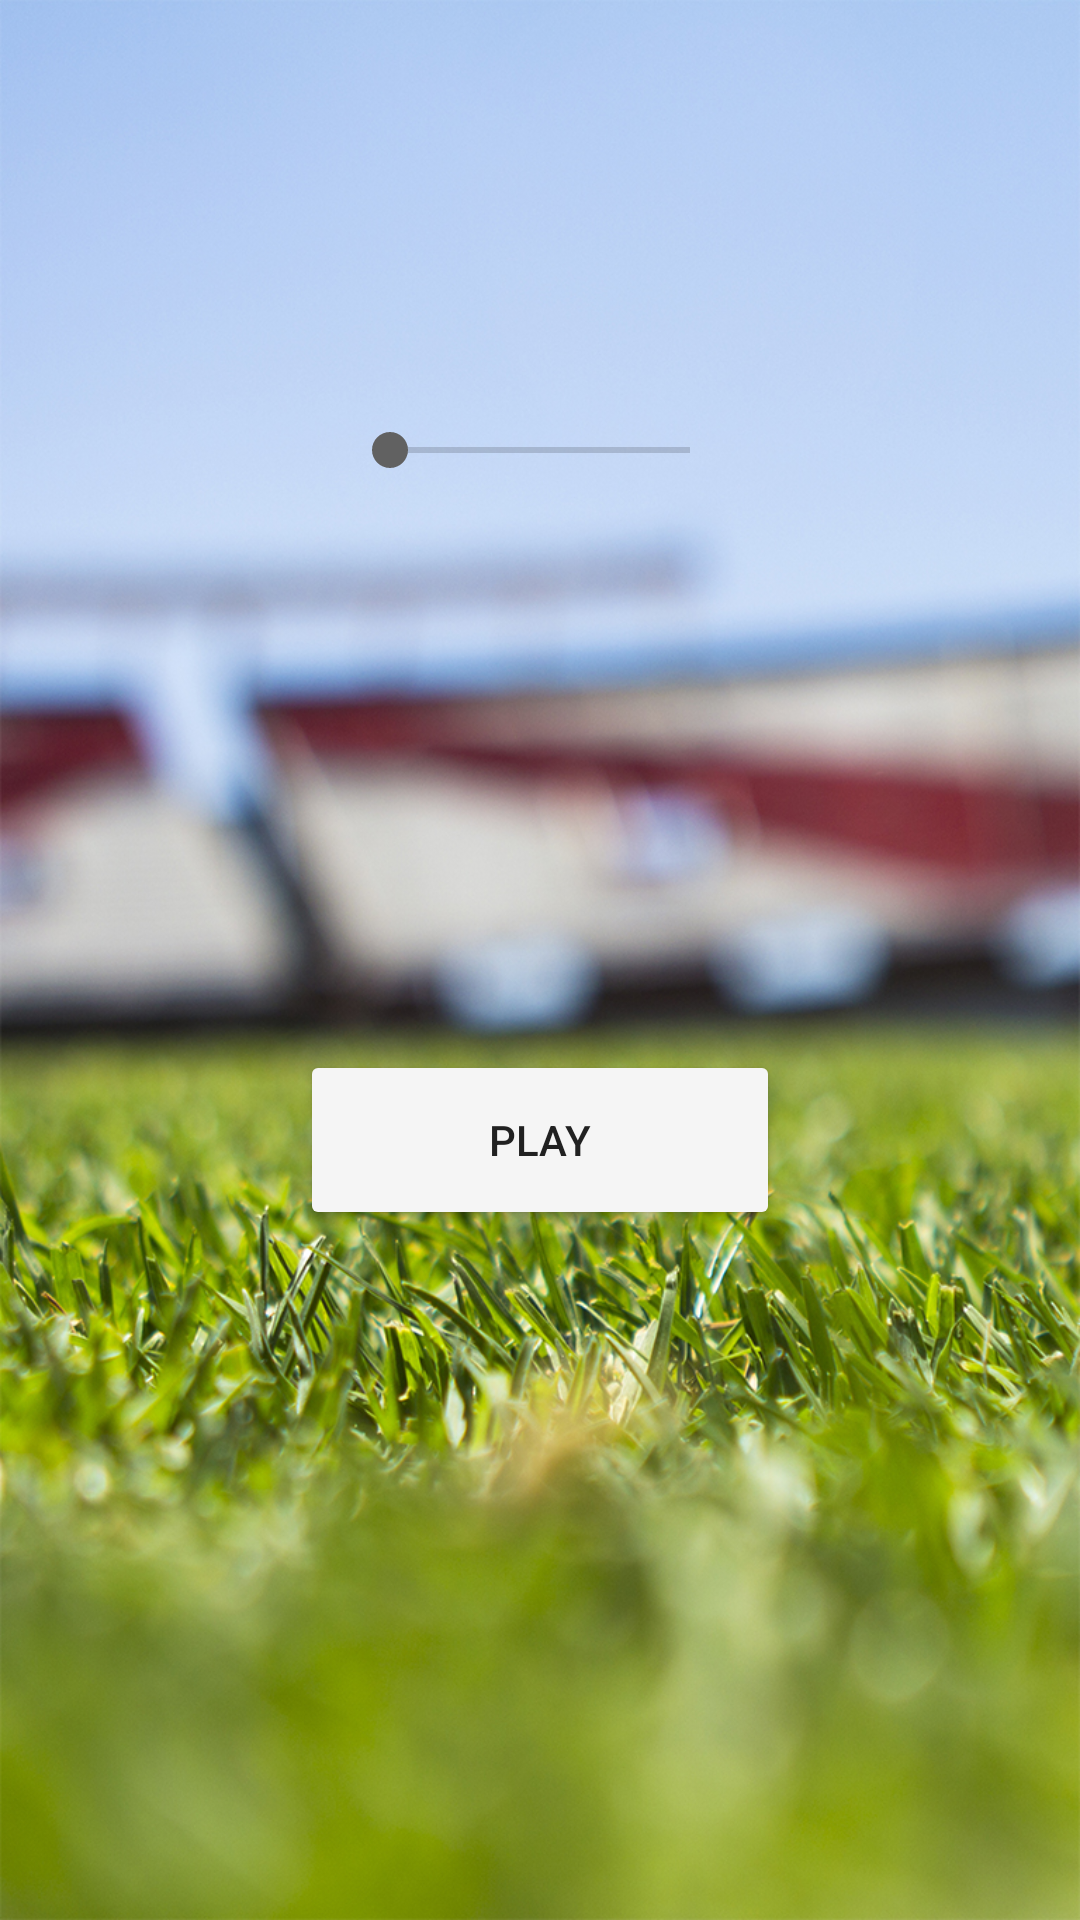

Layout XML and referenced resources for this Android screen:
<!-- AndroidManifest.xml: application theme AppTheme -->
<!-- res/layout/activity_offline_game_settings.xml -->
<FrameLayout xmlns:android="http://schemas.android.com/apk/res/android"
    xmlns:tools="http://schemas.android.com/tools"
    android:layout_width="match_parent"
    android:layout_height="match_parent"
    android:background="#ffffff"
    tools:context=".view.MenuActivity">

    
    <TextView
        android:id="@+id/fullscreen_content"
        android:layout_width="match_parent"
        android:layout_height="match_parent"
        android:gravity="center"
        android:keepScreenOn="true"
        android:text="@string/dummy_content"
        android:textColor="#33b5e5"
        android:textSize="50sp"
        android:textStyle="bold" />

    
    <FrameLayout
        android:layout_width="match_parent"
        android:layout_height="match_parent"
        android:fitsSystemWindows="true"
        android:background="@drawable/background">

        <LinearLayout
            android:id="@+id/fullscreen_content_controls"
            style="?metaButtonBarStyle"
            android:layout_width="match_parent"
            android:layout_height="wrap_content"
            android:layout_gravity="bottom|center_horizontal"
            android:background="@color/black_overlay"
            android:orientation="horizontal"
            tools:ignore="UselessParent">

        </LinearLayout>

        <RelativeLayout
            android:layout_width="match_parent"
            android:layout_height="match_parent"
            android:layout_gravity="center">

            <Button
                android:layout_width="160dp"
                android:layout_height="60dp"
                android:theme="@style/Button"
                android:text="@string/play"
                android:id="@+id/playButton"
                android:layout_gravity="center"
                android:layout_marginTop="350dp"
                android:layout_centerHorizontal="true" />

            <SeekBar
                android:layout_width="wrap_content"
                android:layout_height="wrap_content"
                android:id="@+id/numPlayers"
                android:layout_alignParentTop="true"
                android:layout_centerHorizontal="true"
                android:layout_marginTop="100dp"
                android:max="2"
                android:minHeight="100dp"
                android:minWidth="100dp"/>

            <ListView
                android:layout_width="wrap_content"
                android:layout_height="wrap_content"
                android:id="@+id/playerList"
                android:layout_centerVertical="true"
                android:layout_centerHorizontal="true"
                android:layout_marginLeft="120dp"/>

        </RelativeLayout>
    </FrameLayout>

</FrameLayout>
<!-- resources referenced by this layout -->
<resources>
  <color name="black_overlay">#66000000</color>
  <!-- drawable background: jpg bitmap (drawable-xhdpi, 627635 bytes) -->
  <string name="dummy_content">DUMMY\nCONTENT</string>
  <string name="play">Play</string>
  <style name="Button" parent="Widget.AppCompat.Button.Colored">
          <item name="colorButtonNormal">@color/buttonColor</item>
          <item name="android:textColor">@color/buttonTextColor</item>
      </style>
  <style name="AppTheme" parent="Theme.AppCompat.Light.DarkActionBar">
          
          <item name="colorPrimary">@color/colorPrimary</item>
          <item name="colorPrimaryDark">@color/colorPrimaryDark</item>
          <item name="colorAccent">@color/colorAccent</item>
      </style>
  <color name="buttonColor">#F5F5F5</color>
  <color name="buttonTextColor">#212121</color>
  <color name="colorPrimary">#424242</color>
  <color name="colorPrimaryDark">#212121</color>
  <color name="colorAccent">#616161</color>
</resources>
